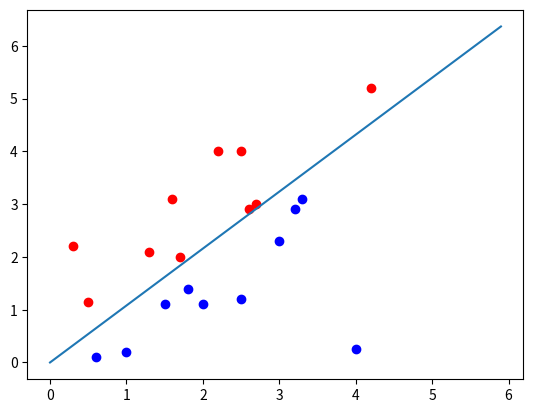

The script that saved this image:
import numpy as np
from matplotlib import pyplot as plt


class Perceptron:

    def __init__(self, train_x, train_y, eta=1):
        # 超参数：步长
        self.eta = eta
        # 初始化参数w, b
        self.w = np.zeros(train_x.shape[1])
        self.b = 0
        # 保存训练集
        self.train_x = train_x
        self.train_y = train_y
        # 迭代次数，用来评估模型训练速度
        self.iteration_num = 0

    def train(self):
        # 取出所有误分类点
        wrong_points = np.where(self.train_y * (np.dot(self.train_x, self.w.T) + self.b) <= 0)
        self.iteration_num = 0
        # 梯度下降直至没有误分类点
        while wrong_points[0].any():
            self.iteration_num += 1
            # 打乱顺序，随机取出一个误分类点
            np.random.shuffle(wrong_points[0])
            x = self.train_x[wrong_points[0][0]]
            y = self.train_y[wrong_points[0][0]]
            self.w += self.eta * x * y
            self.b += self.eta * y
            wrong_points = np.where(self.train_y * (np.dot(self.train_x, self.w.T) + self.b) <= 0)

    # 预测函数
    def predict(self, x):
        if np.dot(x, self.w.T) + self.b > 0:
            return 1
        else:
            return -1

    # 绘制分类结果
    def draw(self):
        # 训练集点，正例蓝色，负例红色
        x1 = self.train_x[np.where(self.train_y > 0)][:, 0]
        y1 = self.train_x[np.where(self.train_y > 0)][:, 1]
        x2 = self.train_x[np.where(self.train_y < 0)][:, 0]
        y2 = self.train_x[np.where(self.train_y < 0)][:, 1]
        # 超平面S
        x3 = np.arange(0, 6, 0.1)
        y3 = (self.w[0] * x3 + self.b) / (-self.w[1])
        plt.plot(x1, y1, 'bo', x2, y2, 'ro', x3, y3)
        plt.show()


def main():
    # 数据集
    train_x = np.array([[1, 0.2], [2, 1.1], [3, 2.3], [4, 0.25], [0.6, 0.1], [3.3, 3.1], [1.5, 1.1], [3.2, 2.9], [2.5, 1.2], [1.8, 1.4], [2.5, 4], [2.7, 3], [0.3, 2.2], [1.3, 2.1], [1.7, 2.0], [2.6, 2.9], [4.2, 5.2], [1.6, 3.1], [0.5, 1.15], [2.2, 4]])
    train_y = np.array([1, 1, 1, 1, 1, 1, 1, 1, 1, 1, -1, -1, -1, -1, -1, -1, -1, -1, -1, -1])
    perceptron = Perceptron(train_x, train_y)
    perceptron.train()
    perceptron.draw()
    print("迭代次数：", perceptron.iteration_num)


if __name__ == "__main__":
    main()
